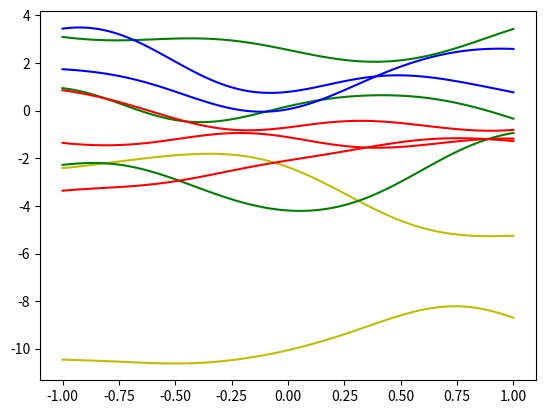

Reproduce this figure in Python.
# coding: UTF-8
import numpy as np
import matplotlib.pyplot as plt
class kernelfunction():
    def __init__(self,theta1,theta2,theta3,theta4):
        """
            kernel = Θ1*exp(-Θ2/2*||x1-x2||^2) + Θ3 + Θ4*<x1|x2>
            defaultはガウシアンカーネルを使用
            別途追加すれば別のカーネルに変更することもできるので
            """
        self.theta1 = theta1
        self.theta2 = theta2
        self.theta3 = theta3
        self.theta4 = theta4
        self.norm = "gaussian" # default
    def _kernel(self,x1,x2):
        if self.norm == "gaussian":
            return np.exp(-self.theta2/2.*np.inner(x1-x2,x1-x2))
        if self.norm == "ornstein process": #オルンシュタインウーレンベック過程
            return np.exp(-self.theta2*np.power(np.inner(x1-x2,x1-x2),.5))
    def kernel(self,x1,x2):
        """
            calculate kernel
            x1,x2: numpy.array, has same dimention
            """
        val = self.theta1 * self._kernel(x1,x2) + self.theta3 + self.theta4 * (np.inner(x1,x2))
        return val

#kernel1 = kernelfunction(1,4.,0.,0.)#thata1=1,theta2=4 よくあるガウスカーネルになってます。
#kernel1 = kernelfunction(1,64.,0.,0.)#thata1=1,theta2=4 よくあるガウスカーネルになってます。
kernel1 = kernelfunction(1,4.,10.,0.)#thata1=1,theta2=4 よくあるガウスカーネルになってます。


#kernel1.norm = "ornstein process"
numofspan = 100 #離散化する数 増やせばなめらかさは増しますが、計算コストも増えます。
gram_matrix = np.identity(numofspan)
x_range = np.linspace(-1,1,numofspan)
for i in range(numofspan):
    for k in range(numofspan):
        x1 = x_range[i]
        x2 = x_range[k]
        gram_matrix[i][k] = kernel1.kernel(np.array([x1]),np.array([x2]))
#plt.plot(range(len(gram_matrix[0])),np.abs(np.linalg.eig(gram_matrix)[0]))
#plt.show()
"""
    #グラム行列の固有値がどうなってるか調べたかったので。
    #本来はグラム行列が正定値である条件を満たしていないと、カーネルの条件に反してしまうので
    #分布を作れないんですが、np.random.multivariate_normalは勝手に疑似逆行列を生成してくれるみたいで
    #（正定値じゃないぞコラ）というエラーを吐きながらちゃんとサンプリングしてくれます。えらい！
    """

color = ["g","r","b","y"]
for i in range(10):
    y = np.random.multivariate_normal(np.zeros(numofspan),gram_matrix,1)
    plt.plot(x_range,y[0],color[i % len(color)])
plt.show()
